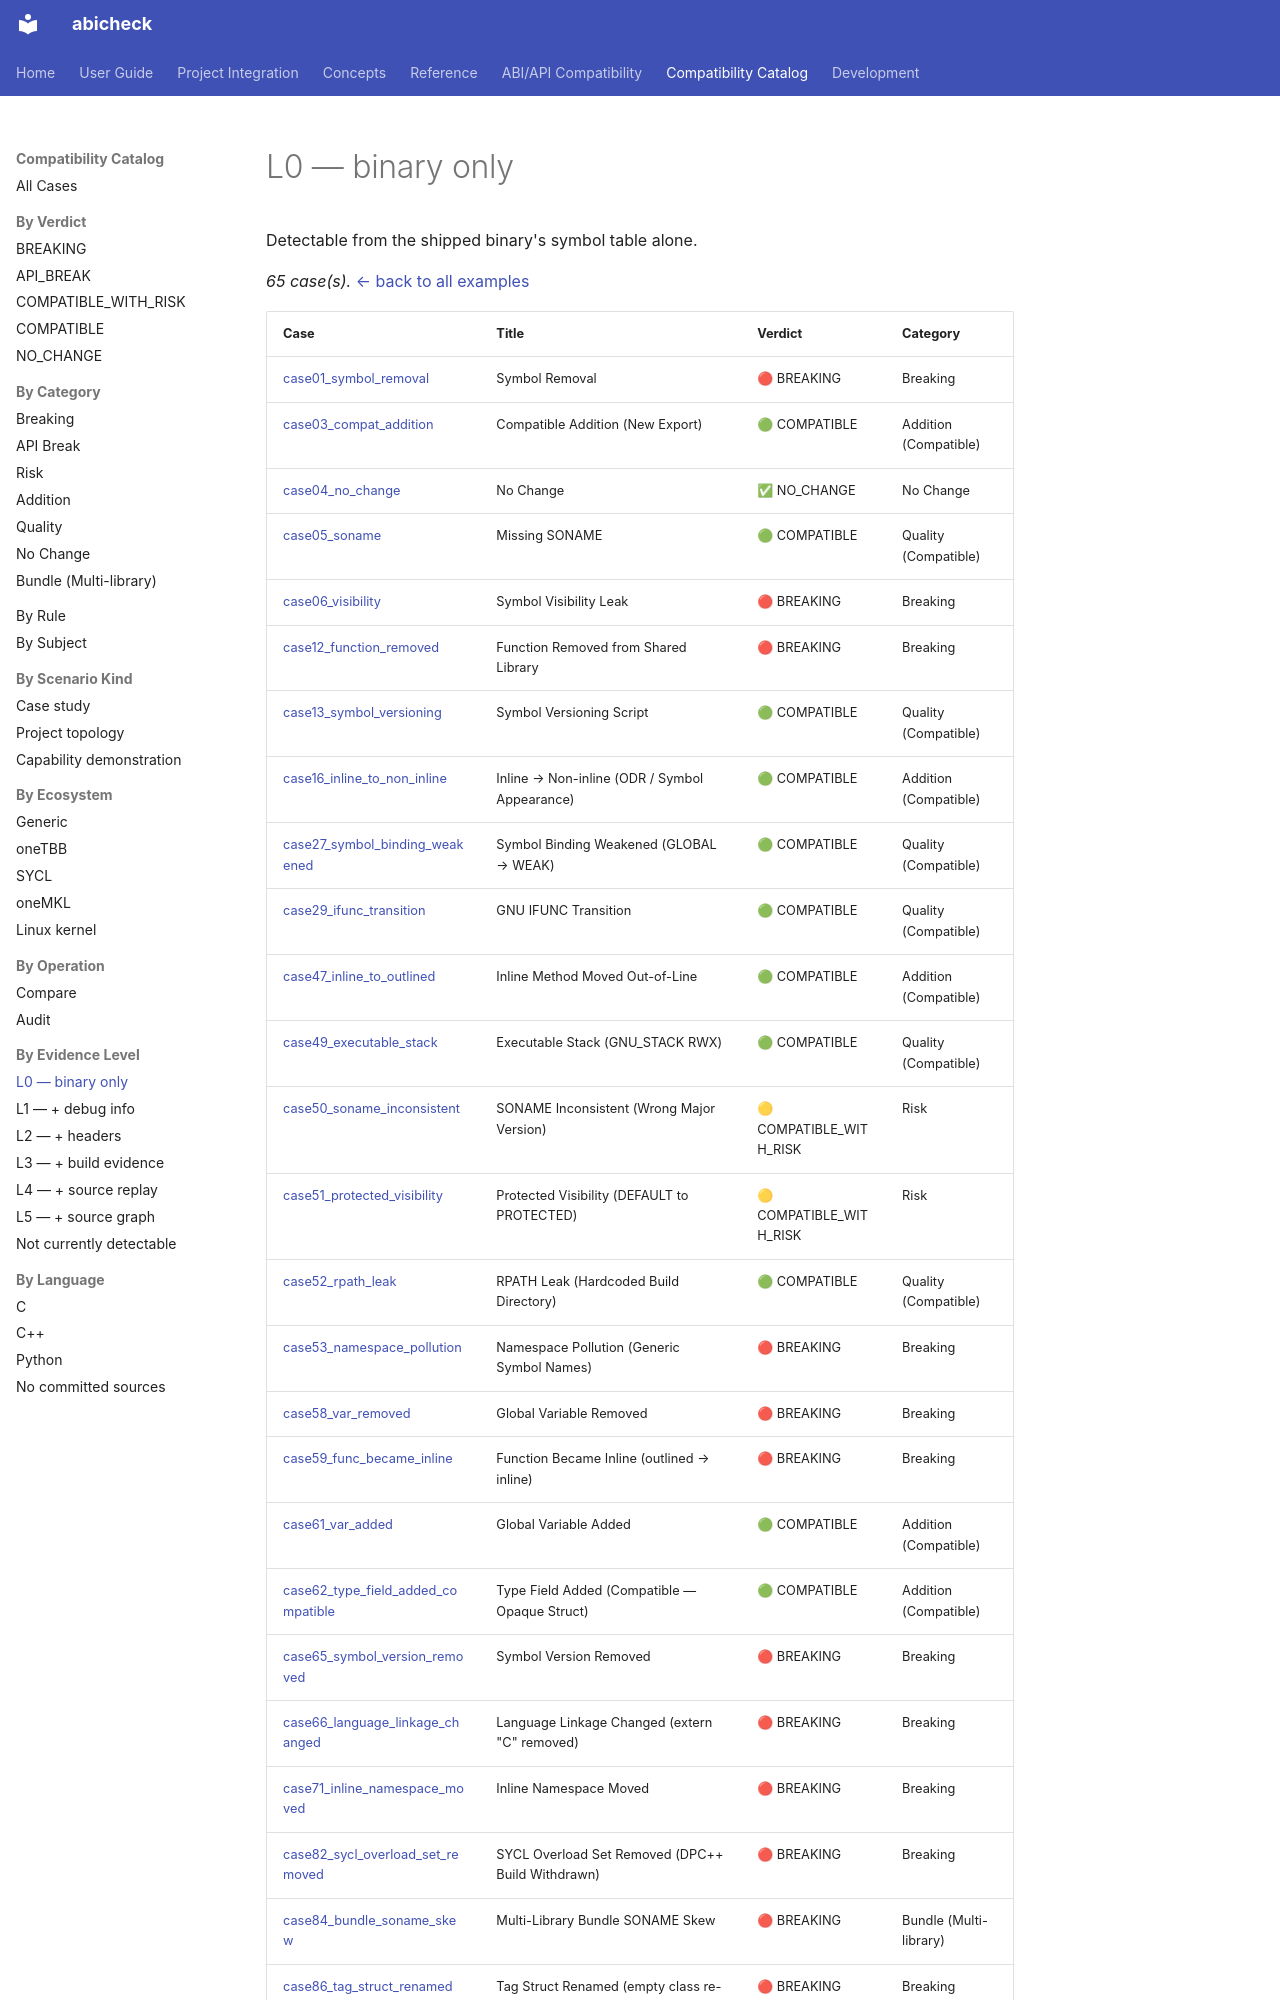

repository: abicheck/abicheck · page: reference/examples/by-evidence/l0/index.html · generator: mkdocs

<!-- DO NOT EDIT — generated by scripts/gen_examples_docs.py. Source: catalog/cases/<case>/README.md + catalog/ground_truth.json. -->
# L0 — binary only

Detectable from the shipped binary's symbol table alone.

_65 case(s)._ [← back to all examples](../index.md)
